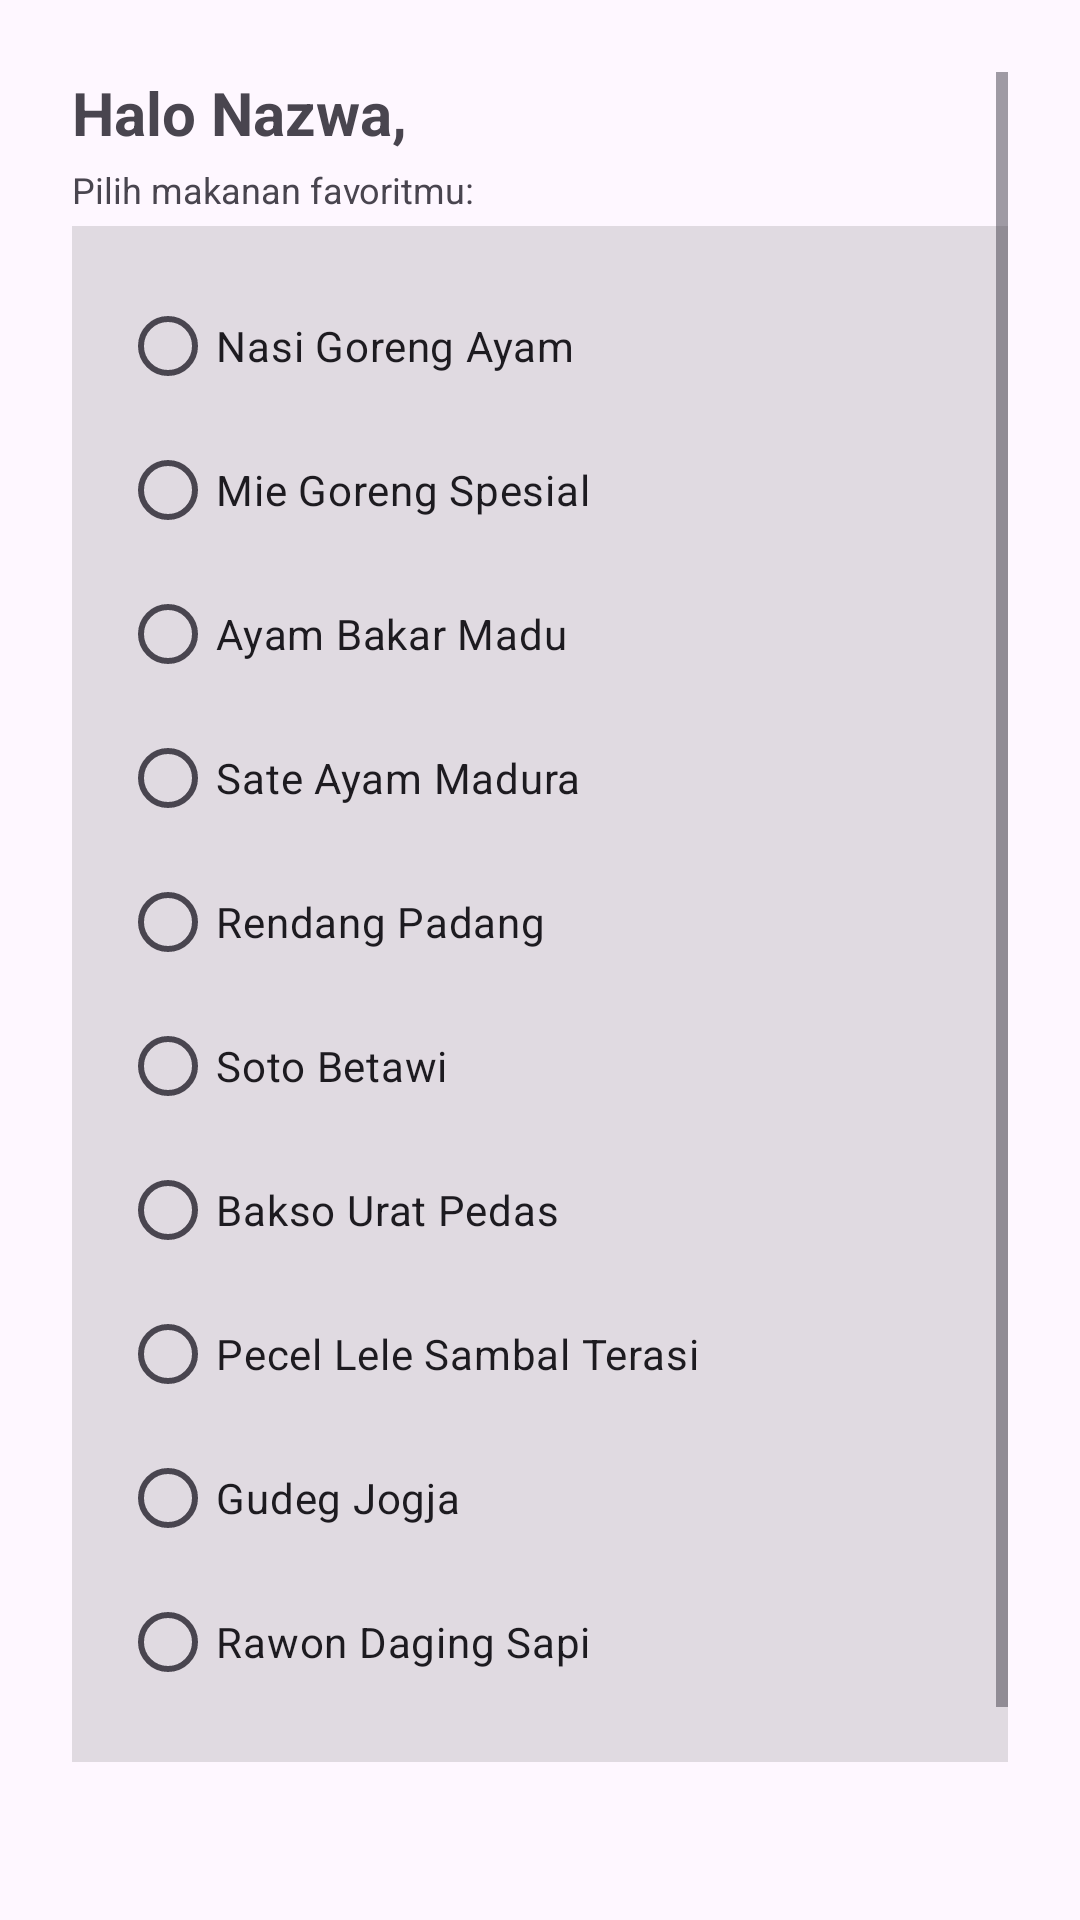

Layout XML and referenced resources for this Android screen:
<!-- AndroidManifest.xml: application theme Theme.MesanMakanan -->
<!-- res/layout/activity_home.xml -->
<ScrollView xmlns:android="http://schemas.android.com/apk/res/android"
    xmlns:app="http://schemas.android.com/apk/res-auto"
    android:layout_width="match_parent"
    android:layout_height="match_parent"
    android:padding="@dimen/screen_padding">

    <LinearLayout
        android:orientation="vertical"
        android:layout_width="match_parent"
        android:layout_height="wrap_content">

        <TextView
            android:id="@+id/tvHalo"
            android:text="Halo Nazwa,"
            android:textSize="@dimen/text_large"
            android:textStyle="bold"
            android:layout_width="wrap_content"
            android:layout_height="wrap_content" />

        <TextView
            android:text="Pilih makanan favoritmu:"
            android:textSize="@dimen/text_small"
            android:layout_marginTop="@dimen/margin_xsmall"
            android:layout_width="wrap_content"
            android:layout_height="wrap_content" />

        <RadioGroup
            android:id="@+id/radioGroupMakanan"
            android:orientation="vertical"
            android:padding="@dimen/padding_medium"
            android:layout_marginTop="@dimen/margin_xsmall"
            android:background="#1E000000"
            android:layout_width="match_parent"
            android:layout_height="wrap_content">

            <RadioButton
                android:id="@+id/rbNasiGoreng"
                android:layout_width="wrap_content"
                android:layout_height="wrap_content"
                android:text="Nasi Goreng Ayam"
                android:textSize="@dimen/text_regular" />

            <RadioButton
                android:id="@+id/rbMieGoreng"
                android:text="Mie Goreng Spesial"
                android:textSize="@dimen/text_regular"
                android:layout_height="wrap_content"
                android:layout_width="wrap_content" />

            <RadioButton
                android:id="@+id/rbAyamBakar"
                android:text="Ayam Bakar Madu"
                android:textSize="@dimen/text_regular"
                android:layout_height="wrap_content"
                android:layout_width="wrap_content" />

            <RadioButton
                android:id="@+id/rbSateAyam"
                android:text="Sate Ayam Madura"
                android:textSize="@dimen/text_regular"
                android:layout_height="wrap_content"
                android:layout_width="wrap_content" />

            <RadioButton
                android:id="@+id/rbRendang"
                android:text="Rendang Padang"
                android:textSize="@dimen/text_regular"
                android:layout_height="wrap_content"
                android:layout_width="wrap_content" />

            <RadioButton
                android:id="@+id/rbSoto"
                android:text="Soto Betawi"
                android:textSize="@dimen/text_regular"
                android:layout_height="wrap_content"
                android:layout_width="wrap_content" />

            <RadioButton
                android:id="@+id/rbBakso"
                android:text="Bakso Urat Pedas"
                android:textSize="@dimen/text_regular"
                android:layout_height="wrap_content"
                android:layout_width="wrap_content" />

            <RadioButton
                android:id="@+id/rbPecelLele"
                android:text="Pecel Lele Sambal Terasi"
                android:textSize="@dimen/text_regular"
                android:layout_height="wrap_content"
                android:layout_width="wrap_content" />

            <RadioButton
                android:id="@+id/rbGudeg"
                android:text="Gudeg Jogja"
                android:textSize="@dimen/text_regular"
                android:layout_height="wrap_content"
                android:layout_width="wrap_content" />

            <RadioButton
                android:id="@+id/rbRawon"
                android:text="Rawon Daging Sapi"
                android:textSize="@dimen/text_regular"
                android:layout_height="wrap_content"
                android:layout_width="wrap_content" />

        </RadioGroup>

        <Button
            android:id="@+id/btnPesan"
            android:text="Pesan Sekarang"
            android:layout_marginTop="60dp"
            android:layout_width="match_parent"
            android:layout_height="@dimen/button_height"
            android:textSize="@dimen/button_text_size"
            android:backgroundTint="#000000"
            android:textColor="@android:color/white"/>
    </LinearLayout>
</ScrollView>
<!-- resources referenced by this layout -->
<resources>
  <dimen name="button_height">48dp</dimen>
  <dimen name="button_text_size">16sp</dimen>
  <dimen name="margin_xsmall">4dp</dimen>
  <dimen name="padding_medium">16dp</dimen>
  <dimen name="screen_padding">24dp</dimen>
  <dimen name="text_large">20sp</dimen>
  <dimen name="text_regular">14sp</dimen>
  <dimen name="text_small">12sp</dimen>
  <style name="Theme.MesanMakanan" parent="Theme.Material3.DayNight.NoActionBar">
          <item name="colorPrimary">@color/colorPrimary</item>
          <item name="colorPrimaryVariant">@color/colorPrimaryVariant</item>
          <item name="colorOnPrimary">@color/colorOnPrimary</item>
          <item name="colorSecondary">@color/colorSecondary</item>
          <item name="colorSecondaryVariant">@color/colorSecondaryVariant</item>
          <item name="colorOnSecondary">@color/colorOnSecondary</item>
          <item name="colorOnBackground">@color/colorOnBackground</item>
          <item name="colorSurface">@color/colorSurface</item>
          <item name="colorOnSurface">@color/colorOnSurface</item>
          <item name="colorError">@color/colorError</item>
          <item name="colorOnError">@color/colorOnError</item>
  
          
          <item name="windowActionBar">false</item>
          <item name="windowNoTitle">true</item>
      </style>
  <color name="colorPrimary">#FF9800</color>
  <color name="colorPrimaryVariant">#F57C00</color>
  <color name="colorOnPrimary">#FFFFFF</color>
  <color name="colorSecondary">#8BC34A</color>
  <color name="colorSecondaryVariant">#689F38</color>
  <color name="colorOnSecondary">#FFFFFF</color>
  <color name="colorOnBackground">#212121</color>
  <color name="colorSurface">#FFFFFF</color>
  <color name="colorOnSurface">#212121</color>
  <color name="colorError">#D32F2F</color>
  <color name="colorOnError">#FFFFFF</color>
</resources>
